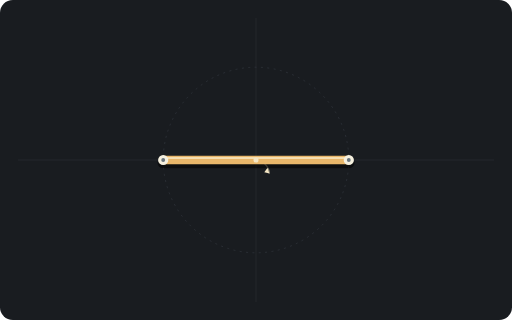
t = 0.00 s
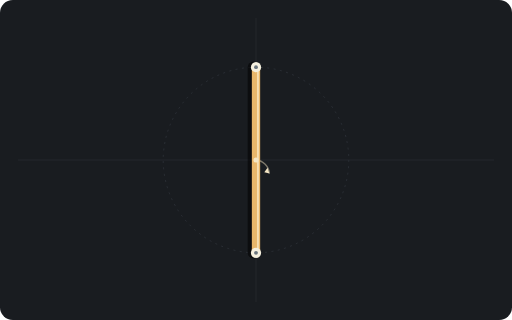
t = 0.50 s
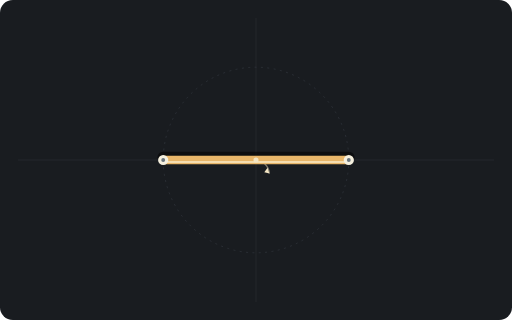
t = 1.00 s
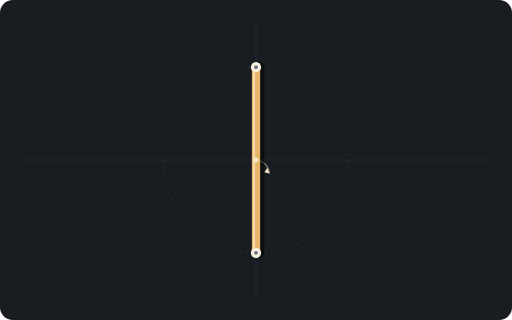
t = 1.50 s

The animated SVG that drew these frames (rendered in a browser with its animation timeline set to each time). Animation: 1 SMIL element (animateTransform=1); one cycle of 2.00 s, repeats indefinitely.

<svg xmlns="http://www.w3.org/2000/svg" viewBox="0 0 800 500" role="img" aria-labelledby="title desc">
  <title id="title">Baton reel</title>
  <desc id="desc">A baton rotating clockwise around its midpoint in the wall plane.</desc>
  <rect width="800" height="500" rx="20" fill="#191c20"/>
  <g stroke="#2a2f35" stroke-width="1">
    <path d="M400 28V472M28 250H772"/>
  </g>
  <circle cx="400" cy="250" r="145" fill="none" stroke="#343a41" stroke-width="1" stroke-dasharray="3 7"/>
  <path d="M400 250 A23 23 0 0 1 421 271" fill="none" stroke="#f4e6c477" stroke-width="2"/>
  <path d="M421 271l-8-2 5-7z" fill="#f4e6c4"/>
  <g>
    <animateTransform attributeName="transform" type="rotate" from="0 400 250" to="360 400 250" dur="2s" repeatCount="indefinite"/>
    <line x1="255" y1="254" x2="545" y2="254" stroke="#0008" stroke-width="18" stroke-linecap="round"/>
    <line x1="255" y1="250" x2="545" y2="250" stroke="#e8b66a" stroke-width="13" stroke-linecap="round"/>
    <line x1="262" y1="247" x2="538" y2="247" stroke="#fff8df99" stroke-width="3" stroke-linecap="round"/>
    <circle cx="255" cy="250" r="8" fill="#f5f0df"/>
    <circle cx="545" cy="250" r="8" fill="#f5f0df"/>
    <circle cx="255" cy="250" r="3" fill="#69747d"/>
    <circle cx="545" cy="250" r="3" fill="#69747d"/>
  </g>
  <circle cx="400" cy="250" r="4" fill="#f4e6c4"/>
</svg>
